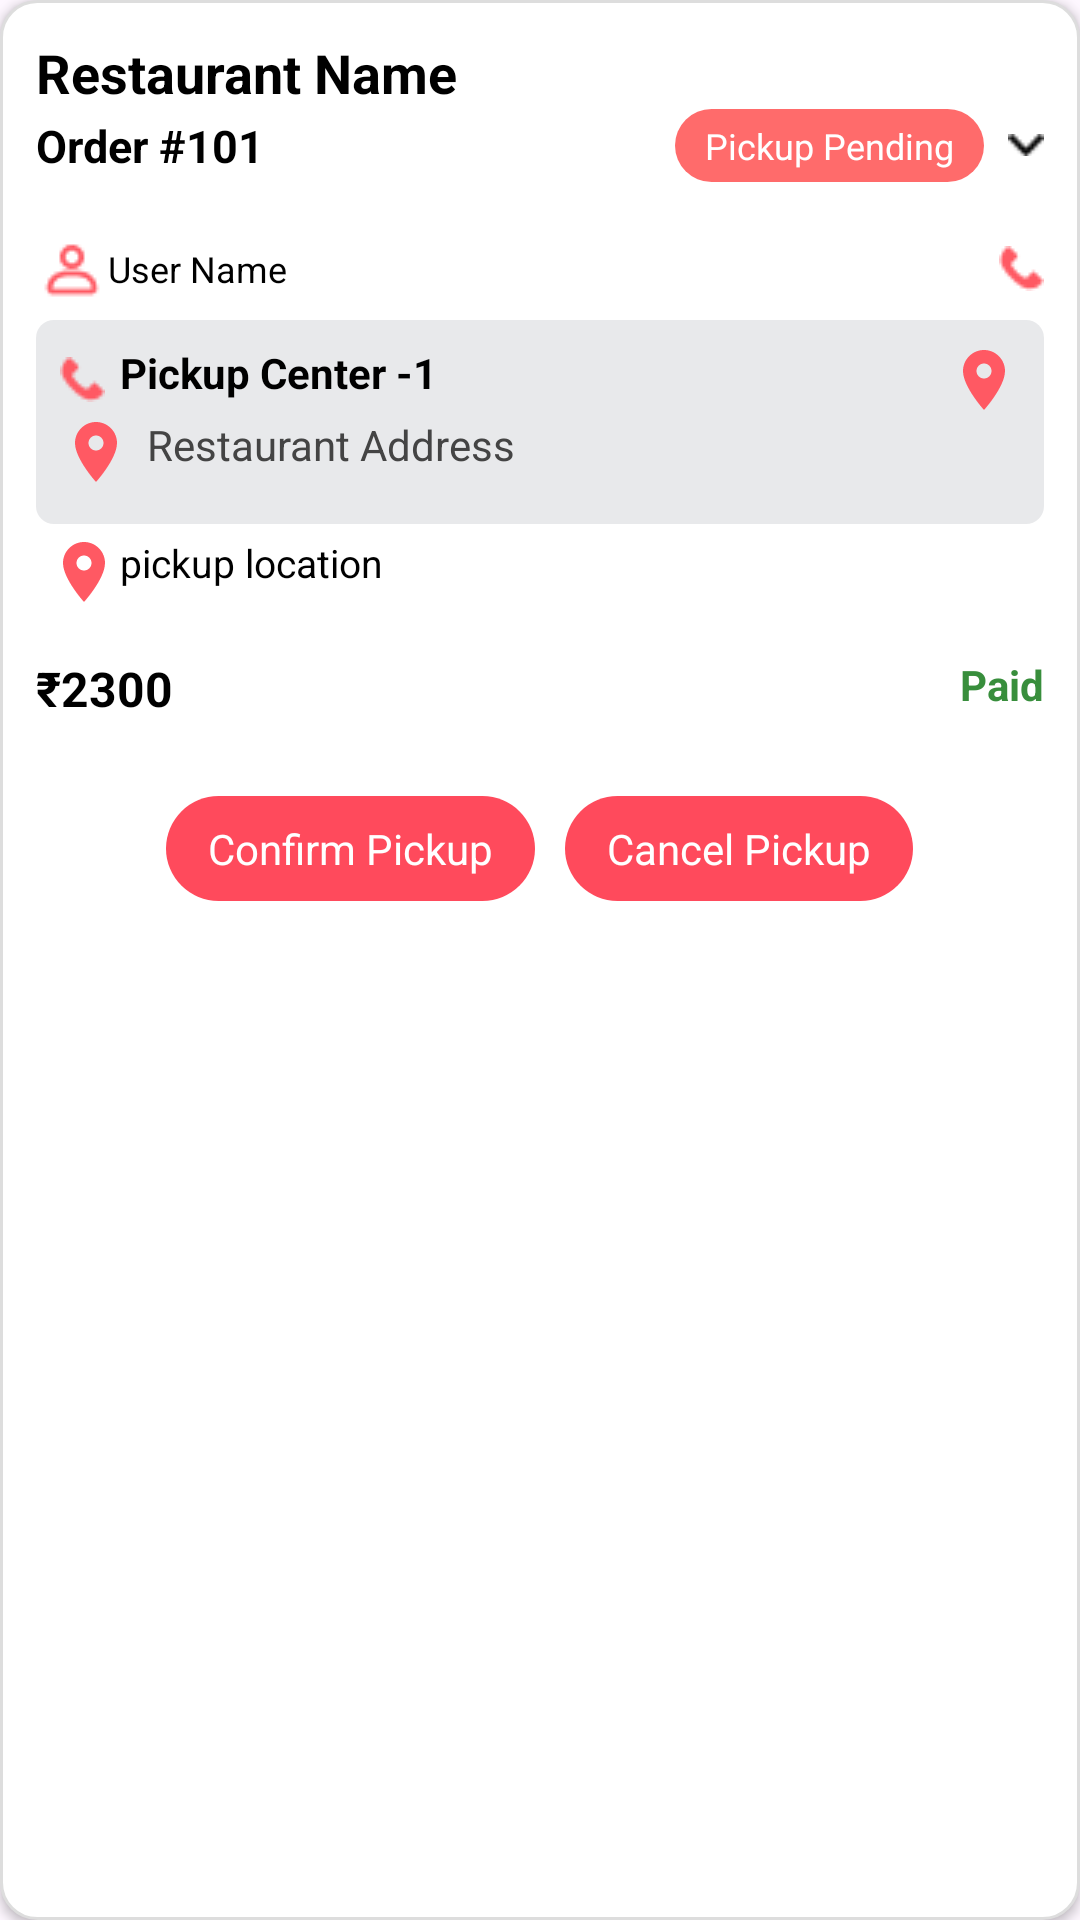

Layout XML and referenced resources for this Android screen:
<!-- AndroidManifest.xml: application theme Theme.Food_delivery -->
<!-- res/layout/order_item.xml -->
<?xml version="1.0" encoding="utf-8"?>
<layout xmlns:android="http://schemas.android.com/apk/res/android"
    xmlns:app="http://schemas.android.com/apk/res-auto">

    <data></data>

    <LinearLayout
        android:layout_width="match_parent"
        android:layout_height="wrap_content"
        android:layout_margin="8dp"
        android:background="@drawable/order_item_bg"
        android:elevation="2dp"
        android:orientation="vertical"
        android:padding="12dp">

        <TextView
            android:id="@+id/restaurantName"
            android:layout_width="match_parent"
            android:layout_height="wrap_content"
            android:text="Restaurant Name"
            android:textColor="@color/black"
            android:textSize="18dp"
            android:textStyle="bold" />

        
        <LinearLayout
            android:layout_width="match_parent"
            android:layout_height="wrap_content"
            android:gravity="center_vertical"
            android:orientation="horizontal">

            <TextView
                android:id="@+id/tvorderId"
                android:layout_width="0dp"
                android:layout_height="wrap_content"
                android:layout_weight="1"
                android:text="Order #101"
                android:textColor="#000000"
                android:textSize="15sp"
                android:textStyle="bold" />

            <TextView
                android:id="@+id/tvStatus"
                android:layout_width="wrap_content"
                android:layout_height="wrap_content"
                android:layout_marginEnd="8dp"
                android:background="@drawable/status_pending_bg"
                android:paddingLeft="10dp"
                android:paddingTop="4dp"
                android:paddingRight="10dp"
                android:paddingBottom="4dp"
                android:text="Pickup Pending"
                android:textColor="#FFFFFF"
                android:textSize="12sp" />

            <ImageView
                android:id="@+id/ivexpandIcon"
                android:layout_width="12dp"
                android:layout_height="22dp"
                android:src="@drawable/spinner"
                app:tint="@color/black" />
        </LinearLayout>

        <View
            android:layout_width="match_parent"
            android:layout_height="2dp"
            android:layout_marginVertical="5dp"
            android:backgroundTint="@color/black" />

        <TextView
            android:id="@+id/tvUserName"
            android:layout_width="match_parent"
            android:layout_height="wrap_content"
            android:layout_marginVertical="5dp"
            android:gravity="center_vertical"
            android:text="User Name"
            android:textColor="@color/black"
            android:textSize="12sp"
            app:drawableEndCompat="@drawable/call2"
            app:drawableStartCompat="@drawable/user2" />

        
        <LinearLayout
            android:id="@+id/layoutdetails"
            android:layout_width="match_parent"
            android:layout_height="wrap_content"
            android:background="@drawable/bg_grey"
            android:orientation="vertical"
            android:padding="8dp">

            <TextView
                android:id="@+id/pickupCenter"
                android:layout_width="match_parent"
                android:layout_height="wrap_content"
                android:drawableStart="@drawable/call2"
                android:drawableEnd="@drawable/ic_location"
                android:drawablePadding="5dp"
                android:drawableTint="@color/lightpink"
                android:text="Pickup Center -1"
                android:textColor="#000000"
                android:textStyle="bold" />

            <TextView
                android:id="@+id/tvAddress"
                android:layout_width="wrap_content"
                android:layout_height="wrap_content"
                android:drawableStart="@drawable/ic_location"
                android:drawablePadding="5dp"
                android:drawableTint="@color/lightpink"
                android:text="Restaurant Address"
                android:textColor="#444444" />

            <LinearLayout
                android:id="@+id/itemsContainer"
                android:layout_width="match_parent"
                android:layout_height="wrap_content"
                android:orientation="vertical"
                android:layout_marginTop="4dp"
                android:layout_marginStart="16dp"
                android:layout_marginEnd="16dp">
            </LinearLayout>

        </LinearLayout>

        
        <TextView
            android:id="@+id/tvPickupLocation"
            android:layout_width="wrap_content"
            android:layout_height="wrap_content"
            android:layout_margin="4dp"
            android:text="pickup location"
            android:textColor="@color/black"
            android:textSize="13sp"
            android:drawableStart="@drawable/ic_location"
            android:drawableTint="@color/lightpink"/>

        
        <RelativeLayout
            android:id="@+id/paymentView"
            android:layout_width="match_parent"
            android:layout_height="wrap_content"
            android:layout_marginTop="12dp">

            <TextView
                android:id="@+id/tvTotalPrice"
                android:layout_width="wrap_content"
                android:layout_height="wrap_content"
                android:text="₹2300"
                android:textStyle="bold"
                android:textSize="16sp"
                android:textColor="#000"
                android:layout_alignParentStart="true"/>

            <TextView
                android:id="@+id/tvPaymentStatus"
                android:layout_width="wrap_content"
                android:layout_height="wrap_content"
                android:text="Paid"
                android:textColor="#388E3C"
                android:textSize="14sp"
                android:textStyle="bold"
                android:layout_alignParentEnd="true"/>
        </RelativeLayout>

        
      

        <LinearLayout
            android:id="@+id/pickupView"
            android:layout_width="match_parent"
            android:layout_height="wrap_content"
            android:gravity="center_horizontal"
            android:layout_marginTop="15dp"
            android:orientation="horizontal">

            <TextView
                android:id="@+id/btnConfirmPickup"
                android:layout_width="wrap_content"
                android:layout_height="wrap_content"
                android:layout_marginTop="10dp"
                android:layout_marginEnd="10dp"
                android:background="@drawable/btn_red_rounded"
                android:paddingHorizontal="14dp"
                android:paddingVertical="8dp"
                android:text="Confirm Pickup"
                android:textColor="#FFFFFF" />

            <TextView
                android:id="@+id/btnCancelPickup"
                android:layout_width="wrap_content"
                android:layout_height="wrap_content"
                android:layout_marginTop="10dp"
                android:background="@drawable/btn_red_rounded"
                android:paddingHorizontal="14dp"
                android:paddingVertical="8dp"
                android:text="Cancel Pickup"
                android:textColor="#FFFFFF" />
        </LinearLayout>
    </LinearLayout>
</layout>
<!-- resources referenced by this layout -->
<resources>
  <color name="black">#FF000000</color>
  <color name="lightpink">#FF5963</color>
  <!-- drawable bg_edittext (drawable) -->
  <shape xmlns:android="http://schemas.android.com/apk/res/android"
      android:shape="rectangle">
      <solid android:color="#F8F8F8" />
      <corners android:radius="12dp" />
      <stroke android:color="#DDDDDD" android:width="1dp" />
  </shape>
  <!-- drawable bg_grey (drawable) -->
  <?xml version="1.0" encoding="utf-8"?>
  <shape xmlns:android="http://schemas.android.com/apk/res/android"
      android:shape="rectangle">
  
      <solid android:color="#E8E9EB"/>
  
      <corners android:radius="6dp"/>
  
  
  </shape>
  <!-- drawable btn_red_rounded (drawable) -->
  <shape xmlns:android="http://schemas.android.com/apk/res/android" android:shape="rectangle">
      <solid android:color="#FF4A5C"/>
      <corners android:radius="25dp"/>
  </shape>
  <!-- drawable call2: png bitmap (drawable, 385 bytes) -->
  <!-- drawable ic_location (drawable) -->
  <vector xmlns:android="http://schemas.android.com/apk/res/android"
      android:width="24dp"
      android:height="24dp"
      android:viewportWidth="24"
      android:viewportHeight="24">
      <path
          android:fillColor="#757575"
          android:pathData="M12,2C8.14,2 5,5.14 5,9c0,5.25 7,13 7,13s7,-7.75 7,-13c0,-3.86 -3.14,-7 -7,-7zM12,11.5c-1.38,0 -2.5,-1.12 -2.5,-2.5s1.12,-2.5 2.5,-2.5 2.5,1.12 2.5,2.5 -1.12,2.5 -2.5,2.5z"/>
  </vector>
  <!-- drawable order_item_bg (drawable) -->
  <shape xmlns:android="http://schemas.android.com/apk/res/android"
      android:shape="rectangle">
  
      <solid android:color="#FFFFFF" />
      <corners android:radius="12dp" />
      <stroke android:width="1dp" android:color="#DDDDDD" />
      <padding android:left="8dp" android:top="8dp" android:right="8dp" android:bottom="8dp" />
  </shape>
  <!-- drawable spinner: png bitmap (drawable, 273 bytes) -->
  <!-- drawable status_pending_bg (drawable) -->
  <shape xmlns:android="http://schemas.android.com/apk/res/android" android:shape="rectangle">
      <solid android:color="#FF6B6B"/>
      <corners android:radius="16dp"/>
  </shape>
  <!-- drawable user2: png bitmap (drawable, 492 bytes) -->
  <style name="Theme.Food_delivery" parent="Base.Theme.Food_delivery" />
  <style name="Base.Theme.Food_delivery" parent="Theme.Material3.DayNight.NoActionBar">
          
          <item name="android:statusBarColor">@color/white</item>
          <item name="android:windowLightStatusBar">true</item>
  
          
          <item name="android:navigationBarColor">@color/white</item>
  
          
          
          
      </style>
  <color name="white">#FFFFFFFF</color>
</resources>
